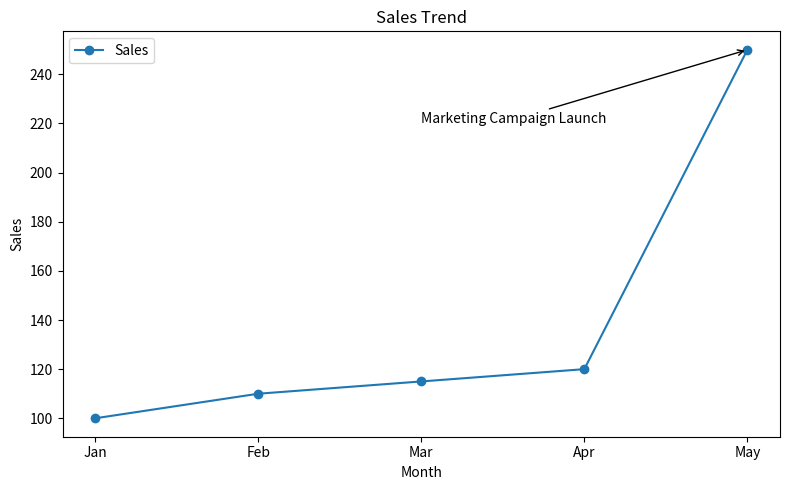

Here is the Python script that generated this plot:
import matplotlib.pyplot as plt

months = [
    "Jan",
    "Feb",
    "Mar",
    "Apr",
    "May"
]

sales = [
    100,
    110,
    115,
    120,
    250
]

fig, ax = plt.subplots(
    figsize=(8,5)
)

ax.plot(
    months,
    sales,
    marker='o',
    label='Sales'
)

ax.annotate(
    "Marketing Campaign Launch",
    xy=("May",250),
    xytext=("Mar",220),
    arrowprops=dict(
        arrowstyle="->"
    )
)

ax.legend()

ax.set_title(
    "Sales Trend"
)

ax.set_xlabel("Month")
ax.set_ylabel("Sales")

plt.tight_layout()

plt.savefig(
    "arrow_annotation.png",
    dpi=150,
    bbox_inches="tight"
)

plt.show()
